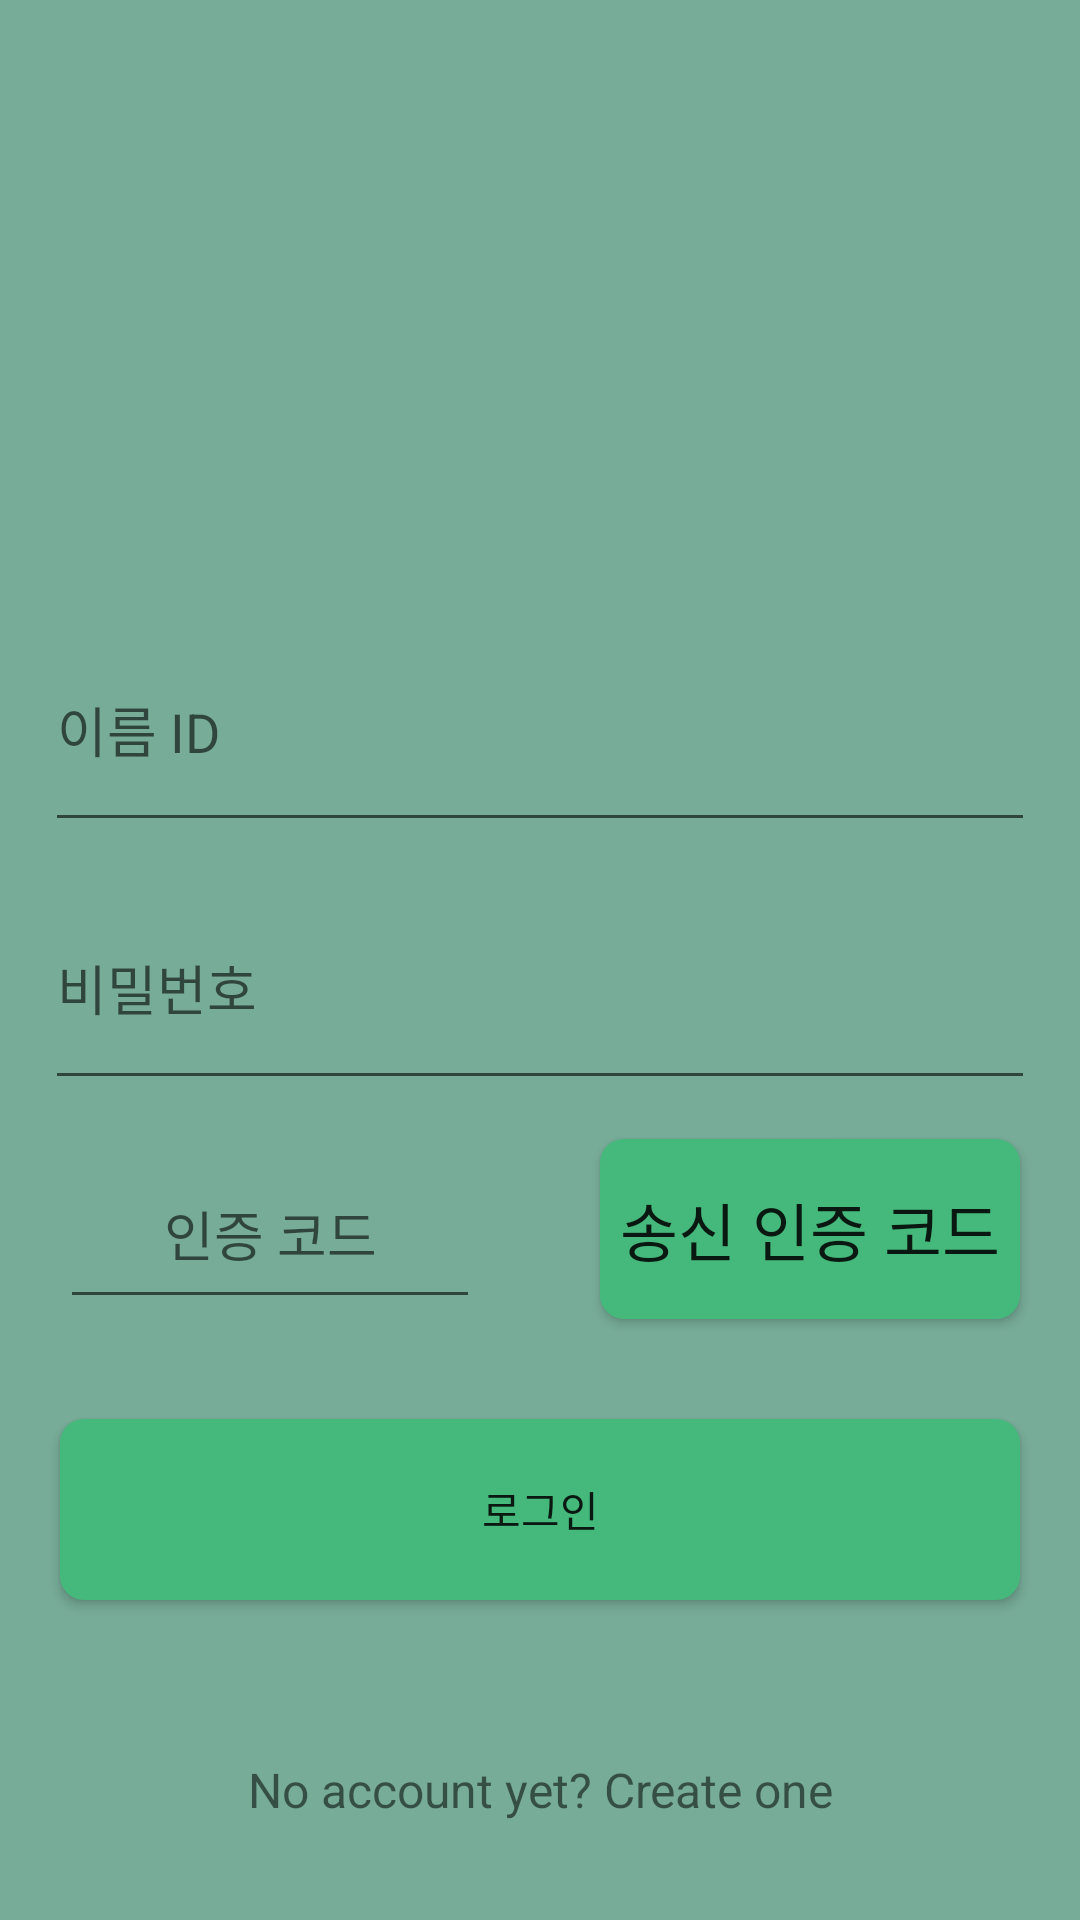

Here is an Android app screen rendered from its layout file. Give the layout XML and the strings, colors and styles it references.
<!-- AndroidManifest.xml: application theme AppTheme -->
<!-- res/layout/activity_login.xml -->
<?xml version="1.0" encoding="utf-8"?>
<LinearLayout xmlns:android="http://schemas.android.com/apk/res/android"
    android:id="@+id/activity_login"
    android:orientation="vertical"
    android:layout_width="match_parent"
    android:layout_height="match_parent"
    android:background="#77ac98"
        >
        <LinearLayout
            android:layout_width="match_parent"
            android:layout_height="0dp"
            android:layout_weight="0.3"
            android:gravity="right">
            <ImageView
                android:id="@+id/close_login"
                android:layout_width="wrap_content"
                android:layout_height="wrap_content"
                android:src="@drawable/closelogin"/>
        </LinearLayout>
        <ImageView android:src="@drawable/logo"
            android:layout_width="wrap_content"
            android:layout_height="0dp"
            android:layout_weight="1.5"
            android:layout_margin="20dp"
            android:layout_gravity="center" />

        
        <android.support.design.widget.TextInputLayout
            android:layout_width="match_parent"
            android:layout_height="0dp"
            android:layout_weight="1"
            android:layout_marginLeft="15dp"
            android:layout_marginRight="15dp">
            <EditText android:id="@+id/input_email"
                android:layout_width="match_parent"
                android:layout_height="match_parent"

                android:hint="@string/user_id" />
        </android.support.design.widget.TextInputLayout>

        
        <android.support.design.widget.TextInputLayout
            android:layout_width="match_parent"
            android:layout_height="0dp"
            android:layout_weight="1"
            android:layout_marginLeft="15dp"
            android:layout_marginRight="15dp">
            <EditText android:id="@+id/input_password"
                android:layout_width="match_parent"
                android:layout_height="match_parent"
                android:inputType="textPassword"
                android:hint="@string/user_pwd"/>
        </android.support.design.widget.TextInputLayout>

    <LinearLayout
        android:layout_width="match_parent"
        android:layout_height="0dp"
        android:layout_weight="1"
        android:gravity="center"
        android:layout_marginLeft="20dp"
        >
        <EditText
            android:id="@+id/verification"
            android:layout_width="0dp"
            android:layout_height="60dp"
            android:layout_weight="3"
            android:hint="@string/user_code"
            android:gravity="center"
            android:layout_marginRight="40dp"/>
        <android.support.v7.widget.AppCompatButton
            android:layout_marginRight="20dp"
            android:layout_marginTop="10dp"
            android:layout_marginBottom="10dp"

            android:id="@+id/sendverification"
            android:layout_width="0dp"
            android:layout_height="60dp"
            android:layout_weight="3"
            android:text="@string/user_send_code"

            android:gravity="center"
            android:textSize="21dp"
            android:background="@drawable/btn_shape"/>


    </LinearLayout>

        <android.support.v7.widget.AppCompatButton
            android:id="@+id/btn_login"
            android:layout_width="match_parent"
            android:layout_height="0dp"
            android:layout_weight="0.7"
            android:layout_margin="20dp"
            android:text="@string/user_login"
            android:background="@drawable/btn_shape"/>

        <TextView android:id="@+id/link_signup"
            android:layout_width="match_parent"
            android:layout_height="0dp"
            android:layout_weight="1"
            android:text="No account yet? Create one"
            android:gravity="center"
            android:textSize="16dip"/>

    </LinearLayout>
<!-- resources referenced by this layout -->
<resources>
  <!-- drawable btn_shape (drawable) -->
  <?xml version="1.0" encoding="utf-8"?>
  <shape xmlns:android="http://schemas.android.com/apk/res/android"
      android:shape="rectangle">
      <solid android:color="#45b97c"/>
      <corners
          android:topLeftRadius="8dip"
          android:topRightRadius="8dip"
          android:bottomLeftRadius="8dip"
      android:bottomRightRadius="8dip"/>
  </shape>
  <string name="user_code">인증 코드</string>
  <string name="user_id">이름 ID</string>
  <string name="user_login">로그인</string>
  <string name="user_pwd">비밀번호</string>
  <string name="user_send_code">송신 인증 코드</string>
  <style name="AppTheme" parent="Theme.Design.Light.NoActionBar">
          
          <item name="android:windowNoTitle">true</item>
      </style>
</resources>
